The GitHub repository nlhtrung00/jetson-project contains a labelled image folder "trash" with 7 categories: Coca-Cola, Fanta, Mirinda, Pepsi, Red Bull, Sprite, Sting. Examples follow, each with its label.

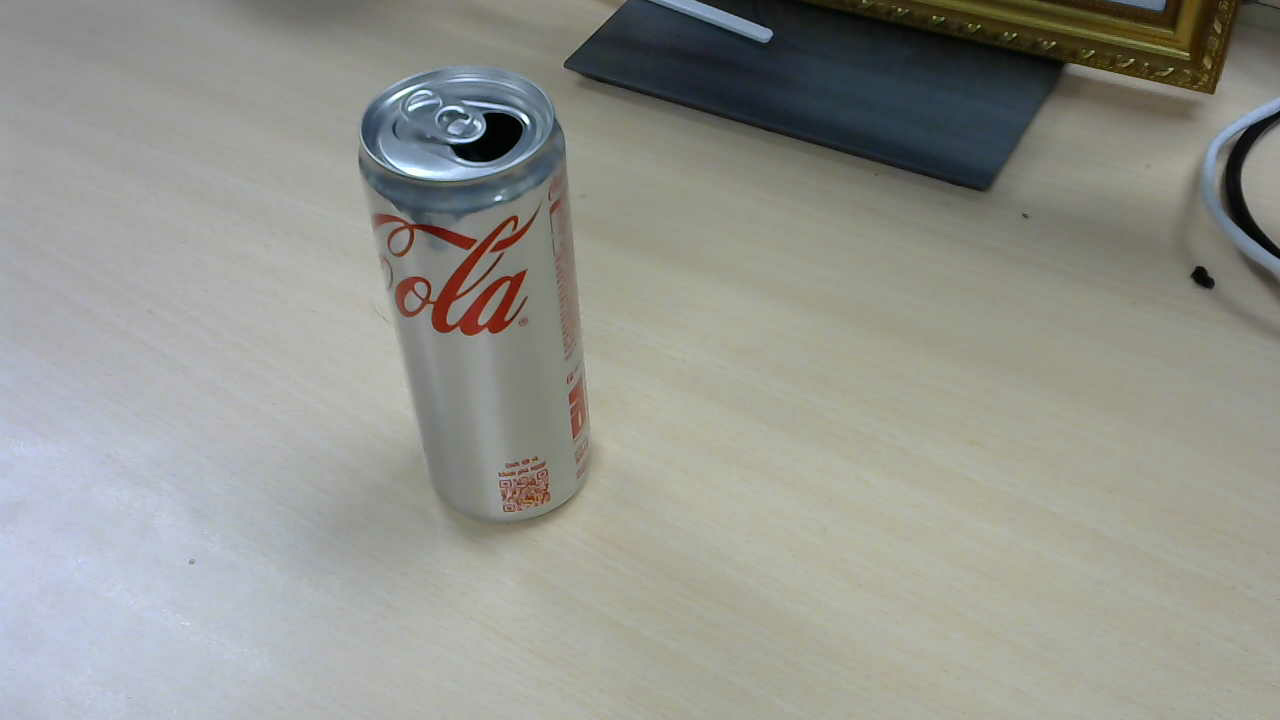
Label: Coca-Cola

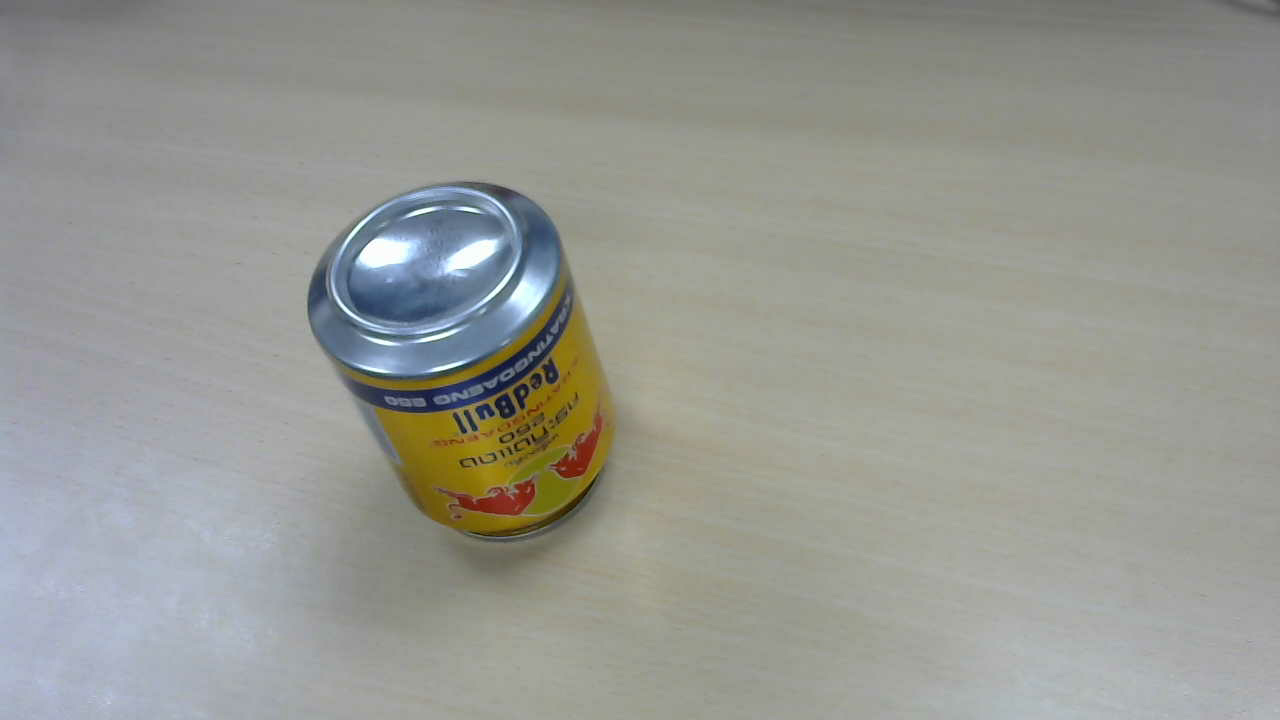
Label: Red Bull

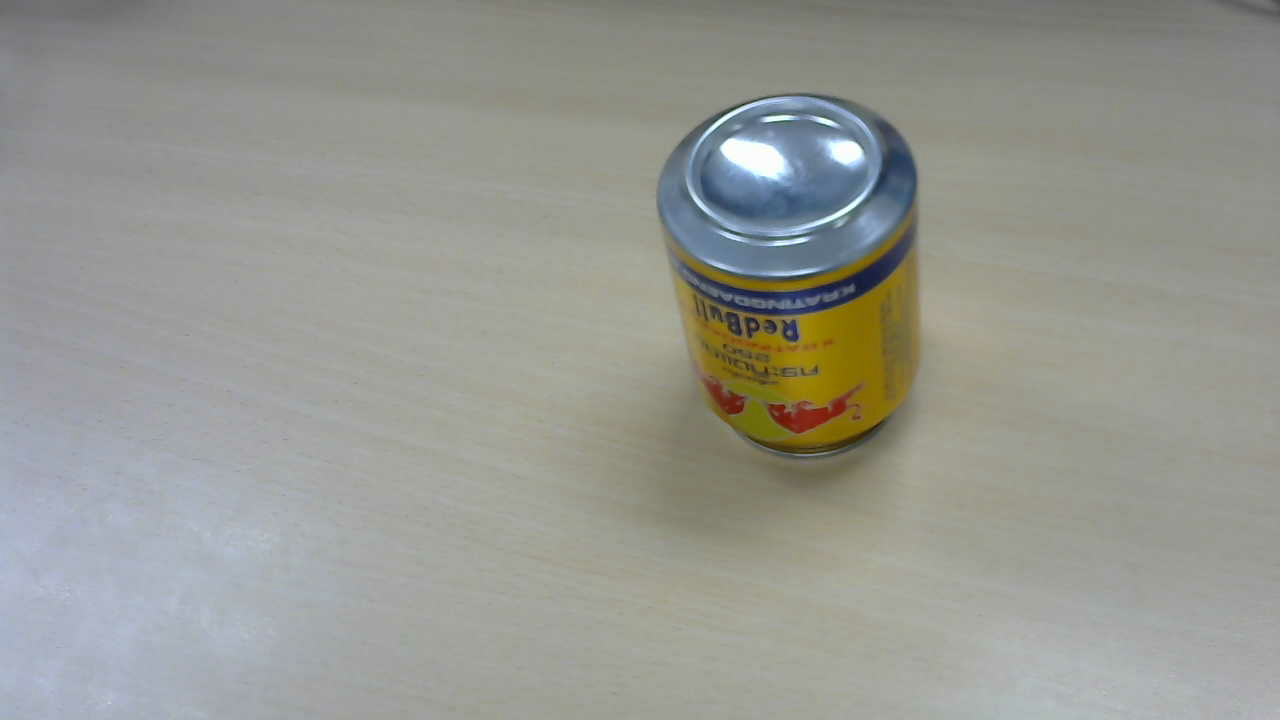
Label: Red Bull

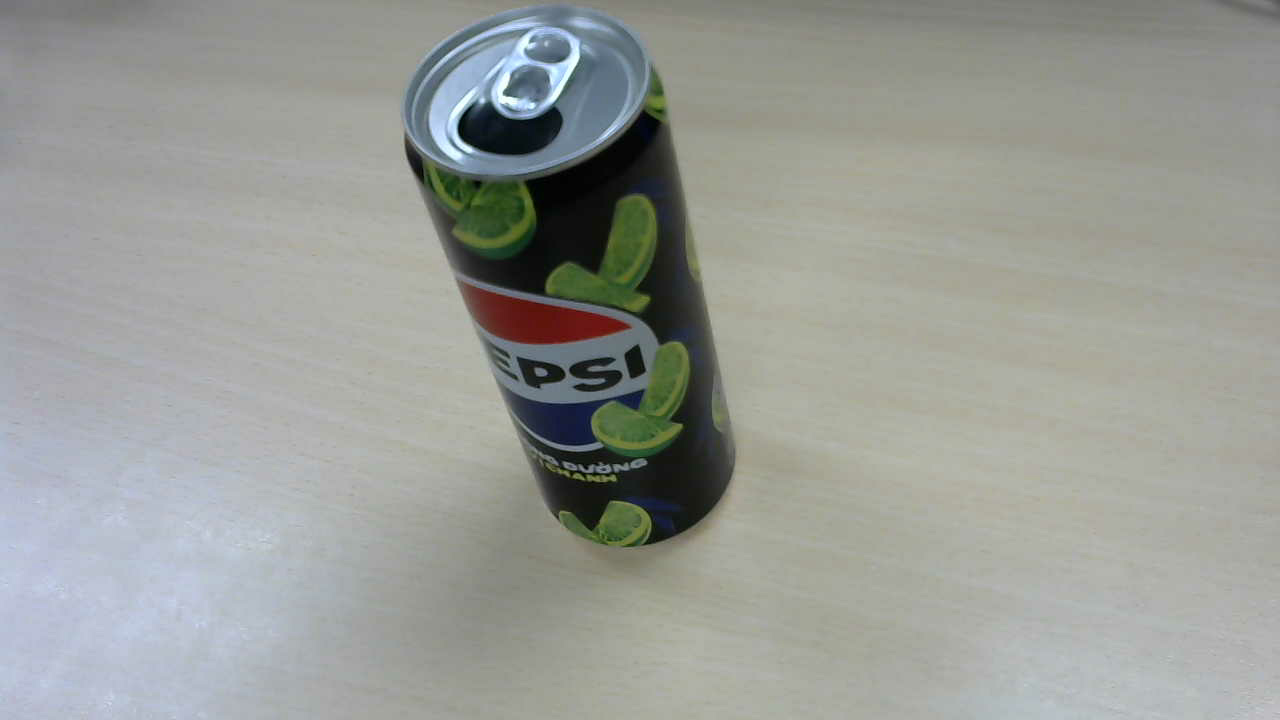
Label: Pepsi

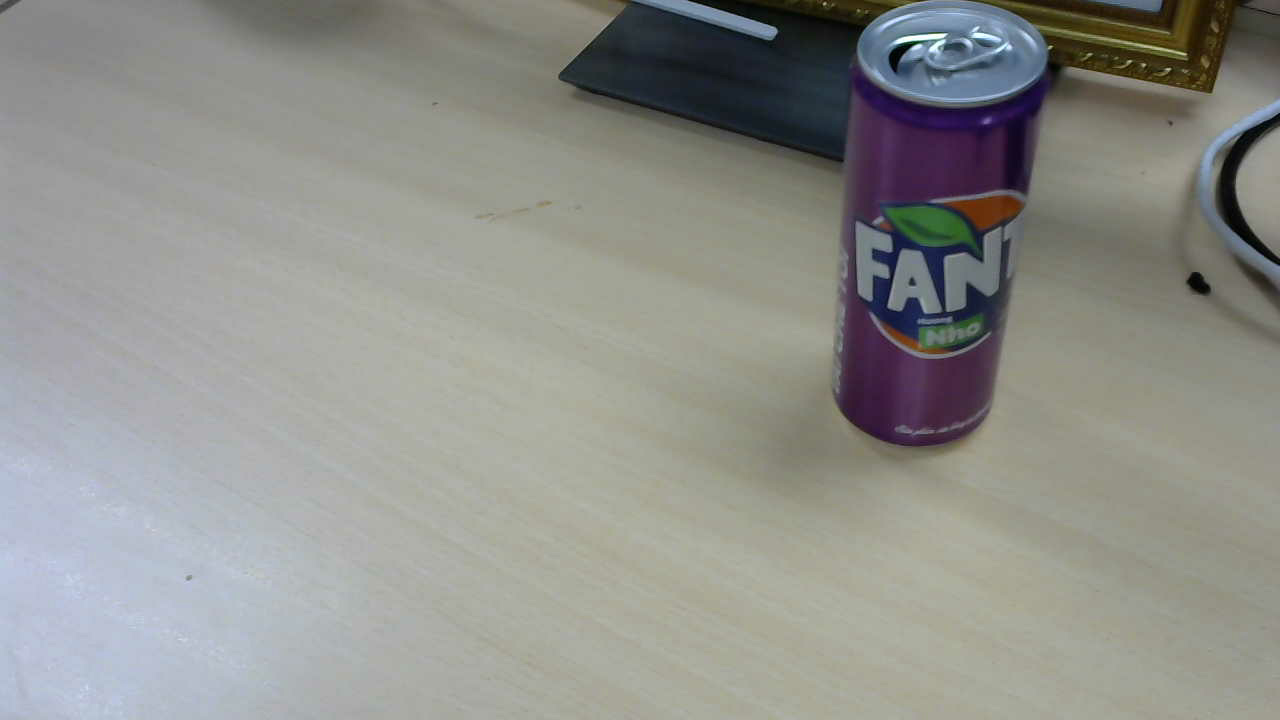
Label: Fanta

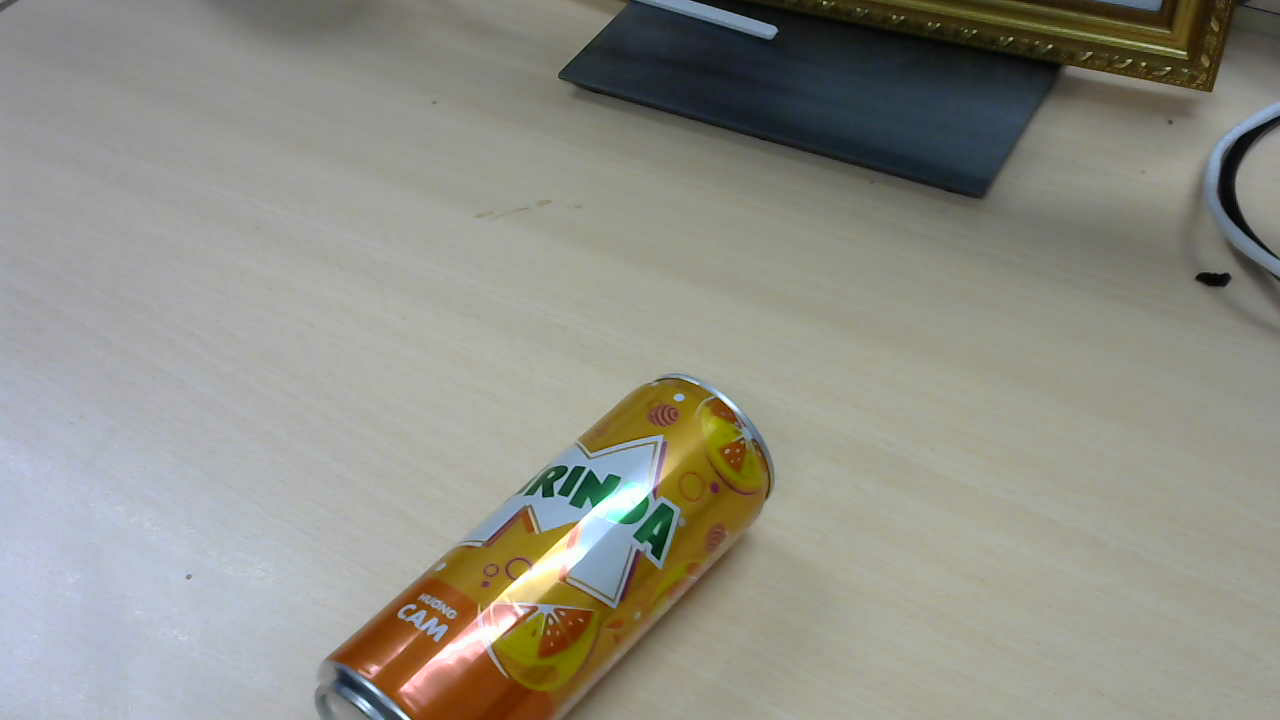
Label: Mirinda
